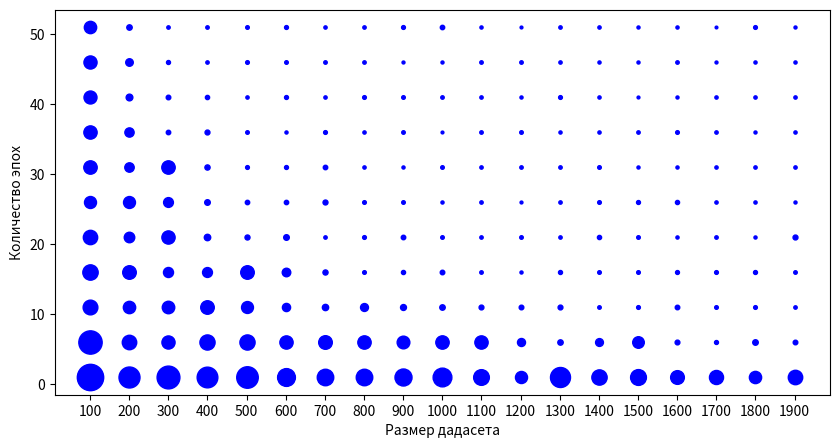

This chart was generated by the following Python code:
from matplotlib import pyplot as plt

results = [{'Размер дадасета': 100, 'Количество эпох': 1, 'Cредняя квадратичная ошибка': 72.08525085449219, 'Время обучения': '00:00:02'},
 {'Размер дадасета': 100, 'Количество эпох': 6, 'Cредняя квадратичная ошибка': 56.348575592041016, 'Время обучения': '00:00:02'},
 {'Размер дадасета': 100, 'Количество эпох': 11, 'Cредняя квадратичная ошибка': 22.467344284057617, 'Время обучения': '00:00:04'},
 {'Размер дадасета': 100, 'Количество эпох': 16, 'Cредняя квадратичная ошибка': 24.444665908813477, 'Время обучения': '00:00:05'},
 {'Размер дадасета': 100, 'Количество эпох': 21, 'Cредняя квадратичная ошибка': 21.375774383544922, 'Время обучения': '00:00:05'},
 {'Размер дадасета': 100, 'Количество эпох': 26, 'Cредняя квадратичная ошибка': 14.948897361755371, 'Время обучения': '00:00:06'},
 {'Размер дадасета': 100, 'Количество эпох': 31, 'Cредняя квадратичная ошибка': 18.61399269104004, 'Время обучения': '00:00:07'},
 {'Размер дадасета': 100, 'Количество эпох': 36, 'Cредняя квадратичная ошибка': 18.286880493164062, 'Время обучения': '00:00:08'},
 {'Размер дадасета': 100, 'Количество эпох': 41, 'Cредняя квадратичная ошибка': 17.492847442626953, 'Время обучения': '00:00:09'},
 {'Размер дадасета': 100, 'Количество эпох': 46, 'Cредняя квадратичная ошибка': 17.884035110473633, 'Время обучения': '00:00:10'},
 {'Размер дадасета': 100, 'Количество эпох': 51, 'Cредняя квадратичная ошибка': 15.816276550292969, 'Время обучения': '00:00:11'},
 {'Размер дадасета': 200, 'Количество эпох': 1, 'Cредняя квадратичная ошибка': 45.61717224121094, 'Время обучения': '00:00:01'},
 {'Размер дадасета': 200, 'Количество эпох': 6, 'Cредняя квадратичная ошибка': 21.695226669311523, 'Время обучения': '00:00:03'},
 {'Размер дадасета': 200, 'Количество эпох': 11, 'Cредняя квадратичная ошибка': 15.814766883850098, 'Время обучения': '00:00:05'},
 {'Размер дадасета': 200, 'Количество эпох': 16, 'Cредняя квадратичная ошибка': 19.11359977722168, 'Время обучения': '00:00:07'},
 {'Размер дадасета': 200, 'Количество эпох': 21, 'Cредняя квадратичная ошибка': 11.451301574707031, 'Время обучения': '00:00:09'},
 {'Размер дадасета': 200, 'Количество эпох': 26, 'Cредняя квадратичная ошибка': 14.786798477172852, 'Время обучения': '00:00:11'},
 {'Размер дадасета': 200, 'Количество эпох': 31, 'Cредняя квадратичная ошибка': 9.210077285766602, 'Время обучения': '00:00:13'},
 {'Размер дадасета': 200, 'Количество эпох': 36, 'Cредняя квадратичная ошибка': 8.903546333312988, 'Время обучения': '00:00:15'},
 {'Размер дадасета': 200, 'Количество эпох': 41, 'Cредняя квадратичная ошибка': 4.6870951652526855, 'Время обучения': '00:00:17'},
 {'Размер дадасета': 200, 'Количество эпох': 46, 'Cредняя квадратичная ошибка': 5.9151129722595215, 'Время обучения': '00:00:19'},
 {'Размер дадасета': 200, 'Количество эпох': 51, 'Cредняя квадратичная ошибка': 3.0576467514038086, 'Время обучения': '00:00:21'},
 {'Размер дадасета': 300, 'Количество эпох': 1, 'Cредняя квадратичная ошибка': 53.88340377807617, 'Время обучения': '00:00:01'},
 {'Размер дадасета': 300, 'Количество эпох': 6, 'Cредняя квадратичная ошибка': 17.92672348022461, 'Время обучения': '00:00:04'},
 {'Размер дадасета': 300, 'Количество эпох': 11, 'Cредняя квадратичная ошибка': 16.183916091918945, 'Время обучения': '00:00:07'},
 {'Размер дадасета': 300, 'Количество эпох': 16, 'Cредняя квадратичная ошибка': 10.451340675354004, 'Время обучения': '00:00:10'},
 {'Размер дадасета': 300, 'Количество эпох': 21, 'Cредняя квадратичная ошибка': 18.188783645629883, 'Время обучения': '00:00:13'},
 {'Размер дадасета': 300, 'Количество эпох': 26, 'Cредняя квадратичная ошибка': 9.990859031677246, 'Время обучения': '00:00:16'},
 {'Размер дадасета': 300, 'Количество эпох': 31, 'Cредняя квадратичная ошибка': 18.603357315063477, 'Время обучения': '00:00:19'},
 {'Размер дадасета': 300, 'Количество эпох': 36, 'Cредняя квадратичная ошибка': 2.0594069957733154, 'Время обучения': '00:00:22'},
 {'Размер дадасета': 300, 'Количество эпох': 41, 'Cредняя квадратичная ошибка': 2.183668613433838, 'Время обучения': '00:00:27'},
 {'Размер дадасета': 300, 'Количество эпох': 46, 'Cредняя квадратичная ошибка': 1.6587258577346802, 'Время обучения': '00:00:29'},
 {'Размер дадасета': 300, 'Количество эпох': 51, 'Cредняя квадратичная ошибка': 1.2052600383758545, 'Время обучения': '00:00:31'},
 {'Размер дадасета': 400, 'Количество эпох': 1, 'Cредняя квадратичная ошибка': 44.413330078125, 'Время обучения': '00:00:01'},
 {'Размер дадасета': 400, 'Количество эпох': 6, 'Cредняя квадратичная ошибка': 23.86996078491211, 'Время обучения': '00:00:05'},
 {'Размер дадасета': 400, 'Количество эпох': 11, 'Cредняя квадратичная ошибка': 19.023141860961914, 'Время обучения': '00:00:09'},
 {'Размер дадасета': 400, 'Количество эпох': 16, 'Cредняя квадратичная ошибка': 10.162308692932129, 'Время обучения': '00:00:13'},
 {'Размер дадасета': 400, 'Количество эпох': 21, 'Cредняя квадратичная ошибка': 4.3018951416015625, 'Время обучения': '00:00:17'},
 {'Размер дадасета': 400, 'Количество эпох': 26, 'Cредняя квадратичная ошибка': 3.261519432067871, 'Время обучения': '00:00:21'},
 {'Размер дадасета': 400, 'Количество эпох': 31, 'Cредняя квадратичная ошибка': 2.8061978816986084, 'Время обучения': '00:00:24'},
 {'Размер дадасета': 400, 'Количество эпох': 36, 'Cредняя квадратичная ошибка': 2.4853603839874268, 'Время обучения': '00:00:29'},
 {'Размер дадасета': 400, 'Количество эпох': 41, 'Cредняя квадратичная ошибка': 1.8587956428527832, 'Время обучения': '00:00:33'},
 {'Размер дадасета': 400, 'Количество эпох': 46, 'Cредняя квадратичная ошибка': 1.1785547733306885, 'Время обучения': '00:00:36'},
 {'Размер дадасета': 400, 'Количество эпох': 51, 'Cредняя квадратичная ошибка': 1.2395607233047485, 'Время обучения': '00:00:42'},
 {'Размер дадасета': 500, 'Количество эпох': 1, 'Cредняя квадратичная ошибка': 48.102203369140625, 'Время обучения': '00:00:02'},
 {'Размер дадасета': 500, 'Количество эпох': 6, 'Cредняя квадратичная ошибка': 23.931520462036133, 'Время обучения': '00:00:06'},
 {'Размер дадасета': 500, 'Количество эпох': 11, 'Cредняя квадратичная ошибка': 14.720341682434082, 'Время обучения': '00:00:11'},
 {'Размер дадасета': 500, 'Количество эпох': 16, 'Cредняя квадратичная ошибка': 19.02657127380371, 'Время обучения': '00:00:16'},
 {'Размер дадасета': 500, 'Количество эпох': 21, 'Cредняя квадратичная ошибка': 2.6180953979492188, 'Время обучения': '00:00:21'},
 {'Размер дадасета': 500, 'Количество эпох': 26, 'Cредняя квадратичная ошибка': 2.0167646408081055, 'Время обучения': '00:00:26'},
 {'Размер дадасета': 500, 'Количество эпох': 31, 'Cредняя квадратичная ошибка': 1.4980430603027344, 'Время обучения': '00:00:30'},
 {'Размер дадасета': 500, 'Количество эпох': 36, 'Cредняя квадратичная ошибка': 1.340829610824585, 'Время обучения': '00:00:36'},
 {'Размер дадасета': 500, 'Количество эпох': 41, 'Cредняя квадратичная ошибка': 1.1293216943740845, 'Время обучения': '00:00:40'},
 {'Размер дадасета': 500, 'Количество эпох': 46, 'Cредняя квадратичная ошибка': 1.4213430881500244, 'Время обучения': '00:00:45'},
 {'Размер дадасета': 500, 'Количество эпох': 51, 'Cредняя квадратичная ошибка': 1.3633776903152466, 'Время обучения': '00:00:49'},
 {'Размер дадасета': 600, 'Количество эпох': 1, 'Cредняя квадратичная ошибка': 32.85225296020508, 'Время обучения': '00:00:02'},
 {'Размер дадасета': 600, 'Количество эпох': 6, 'Cредняя квадратичная ошибка': 18.254192352294922, 'Время обучения': '00:00:08'},
 {'Размер дадасета': 600, 'Количество эпох': 11, 'Cредняя квадратичная ошибка': 6.962780952453613, 'Время обучения': '00:00:13'},
 {'Размер дадасета': 600, 'Количество эпох': 16, 'Cредняя квадратичная ошибка': 7.590890407562256, 'Время обучения': '00:00:19'},
 {'Размер дадасета': 600, 'Количество эпох': 21, 'Cредняя квадратичная ошибка': 3.29496431350708, 'Время обучения': '00:00:25'},
 {'Размер дадасета': 600, 'Количество эпох': 26, 'Cредняя квадратичная ошибка': 1.9818212985992432, 'Время обучения': '00:00:31'},
 {'Размер дадасета': 600, 'Количество эпох': 31, 'Cредняя квадратичная ошибка': 1.6018253564834595, 'Время обучения': '00:00:36'},
 {'Размер дадасета': 600, 'Количество эпох': 36, 'Cредняя квадратичная ошибка': 1.0073528289794922, 'Время обучения': '00:00:44'},
 {'Размер дадасета': 600, 'Количество эпох': 41, 'Cредняя квадратичная ошибка': 1.595009446144104, 'Время обучения': '00:00:48'},
 {'Размер дадасета': 600, 'Количество эпох': 46, 'Cредняя квадратичная ошибка': 1.355460524559021, 'Время обучения': '00:00:53'},
 {'Размер дадасета': 600, 'Количество эпох': 51, 'Cредняя квадратичная ошибка': 1.5654443502426147, 'Время обучения': '00:00:59'},
 {'Размер дадасета': 700, 'Количество эпох': 1, 'Cредняя квадратичная ошибка': 28.202791213989258, 'Время обучения': '00:00:02'},
 {'Размер дадасета': 700, 'Количество эпох': 6, 'Cредняя квадратичная ошибка': 19.246328353881836, 'Время обучения': '00:00:09'},
 {'Размер дадасета': 700, 'Количество эпох': 11, 'Cредняя квадратичная ошибка': 4.104379653930664, 'Время обучения': '00:00:15'},
 {'Размер дадасета': 700, 'Количество эпох': 16, 'Cредняя квадратичная ошибка': 2.710455894470215, 'Время обучения': '00:00:22'},
 {'Размер дадасета': 700, 'Количество эпох': 21, 'Cредняя квадратичная ошибка': 1.1923935413360596, 'Время обучения': '00:00:29'},
 {'Размер дадасета': 700, 'Количество эпох': 26, 'Cредняя квадратичная ошибка': 2.5414063930511475, 'Время обучения': '00:00:36'},
 {'Размер дадасета': 700, 'Количество эпох': 31, 'Cредняя квадратичная ошибка': 2.064051628112793, 'Время обучения': '00:00:42'},
 {'Размер дадасета': 700, 'Количество эпох': 36, 'Cредняя квадратичная ошибка': 1.4833183288574219, 'Время обучения': '00:00:49'},
 {'Размер дадасета': 700, 'Количество эпох': 41, 'Cредняя квадратичная ошибка': 1.1308984756469727, 'Время обучения': '00:00:56'},
 {'Размер дадасета': 700, 'Количество эпох': 46, 'Cредняя квадратичная ошибка': 1.271767497062683, 'Время обучения': '00:01:02'},
 {'Размер дадасета': 700, 'Количество эпох': 51, 'Cредняя квадратичная ошибка': 1.119001030921936, 'Время обучения': '00:01:10'},
 {'Размер дадасета': 800, 'Количество эпох': 1, 'Cредняя квадратичная ошибка': 28.289316177368164, 'Время обучения': '00:00:02'},
 {'Размер дадасета': 800, 'Количество эпох': 6, 'Cредняя квадратичная ошибка': 18.471054077148438, 'Время обучения': '00:00:10'},
 {'Размер дадасета': 800, 'Количество эпох': 11, 'Cредняя квадратичная ошибка': 6.514761447906494, 'Время обучения': '00:00:18'},
 {'Размер дадасета': 800, 'Количество эпох': 16, 'Cредняя квадратичная ошибка': 1.4027206897735596, 'Время обучения': '00:00:25'},
 {'Размер дадасета': 800, 'Количество эпох': 21, 'Cредняя квадратичная ошибка': 1.4621191024780273, 'Время обучения': '00:00:33'},
 {'Размер дадасета': 800, 'Количество эпох': 26, 'Cредняя квадратичная ошибка': 1.4004509449005127, 'Время обучения': '00:00:40'},
 {'Размер дадасета': 800, 'Количество эпох': 31, 'Cредняя квадратичная ошибка': 1.1124732494354248, 'Время обучения': '00:00:48'},
 {'Размер дадасета': 800, 'Количество эпох': 36, 'Cредняя квадратичная ошибка': 1.1040394306182861, 'Время обучения': '00:00:55'},
 {'Размер дадасета': 800, 'Количество эпох': 41, 'Cредняя квадратичная ошибка': 1.4362342357635498, 'Время обучения': '00:01:04'},
 {'Размер дадасета': 800, 'Количество эпох': 46, 'Cредняя квадратичная ошибка': 1.2123812437057495, 'Время обучения': '00:01:11'},
 {'Размер дадасета': 800, 'Количество эпох': 51, 'Cредняя квадратичная ошибка': 1.1845074892044067, 'Время обучения': '00:01:18'},
 {'Размер дадасета': 900, 'Количество эпох': 1, 'Cредняя квадратичная ошибка': 30.05670166015625, 'Время обучения': '00:00:02'},
 {'Размер дадасета': 900, 'Количество эпох': 6, 'Cредняя квадратичная ошибка': 16.721477508544922, 'Время обучения': '00:00:12'},
 {'Размер дадасета': 900, 'Количество эпох': 11, 'Cредняя квадратичная ошибка': 3.654937744140625, 'Время обучения': '00:00:20'},
 {'Размер дадасета': 900, 'Количество эпох': 16, 'Cредняя квадратичная ошибка': 1.772470235824585, 'Время обучения': '00:00:28'},
 {'Размер дадасета': 900, 'Количество эпох': 21, 'Cредняя квадратичная ошибка': 2.1012022495269775, 'Время обучения': '00:00:38'},
 {'Размер дадасета': 900, 'Количество эпох': 26, 'Cредняя квадратичная ошибка': 1.3551535606384277, 'Время обучения': '00:00:47'},
 {'Размер дадасета': 900, 'Количество эпох': 31, 'Cредняя квадратичная ошибка': 1.003642201423645, 'Время обучения': '00:00:55'},
 {'Размер дадасета': 900, 'Количество эпох': 36, 'Cредняя квадратичная ошибка': 1.3070952892303467, 'Время обучения': '00:01:03'},
 {'Размер дадасета': 900, 'Количество эпох': 41, 'Cредняя квадратичная ошибка': 1.362196445465088, 'Время обучения': '00:01:13'},
 {'Размер дадасета': 900, 'Количество эпох': 46, 'Cредняя квадратичная ошибка': 0.9080337285995483, 'Время обучения': '00:01:21'},
 {'Размер дадасета': 900, 'Количество эпох': 51, 'Cредняя квадратичная ошибка': 1.5228703022003174, 'Время обучения': '00:01:29'},
 {'Размер дадасета': 1000, 'Количество эпох': 1, 'Cредняя квадратичная ошибка': 36.404354095458984, 'Время обучения': '00:00:03'},
 {'Размер дадасета': 1000, 'Количество эпох': 6, 'Cредняя квадратичная ошибка': 18.515731811523438, 'Время обучения': '00:00:12'},
 {'Размер дадасета': 1000, 'Количество эпох': 11, 'Cредняя квадратичная ошибка': 3.0987119674682617, 'Время обучения': '00:00:22'},
 {'Размер дадасета': 1000, 'Количество эпох': 16, 'Cредняя квадратичная ошибка': 2.151237726211548, 'Время обучения': '00:00:32'},
 {'Размер дадасета': 1000, 'Количество эпох': 21, 'Cредняя квадратичная ошибка': 1.333715558052063, 'Время обучения': '00:00:41'},
 {'Размер дадасета': 1000, 'Количество эпох': 26, 'Cредняя квадратичная ошибка': 1.0114490985870361, 'Время обучения': '00:00:51'},
 {'Размер дадасета': 1000, 'Количество эпох': 31, 'Cредняя квадратичная ошибка': 1.338679552078247, 'Время обучения': '00:01:01'},
 {'Размер дадасета': 1000, 'Количество эпох': 36, 'Cредняя квадратичная ошибка': 0.8205969333648682, 'Время обучения': '00:01:09'},
 {'Размер дадасета': 1000, 'Количество эпох': 41, 'Cредняя квадратичная ошибка': 1.2454928159713745, 'Время обучения': '00:01:19'},
 {'Размер дадасета': 1000, 'Количество эпох': 46, 'Cредняя квадратичная ошибка': 0.9574255347251892, 'Время обучения': '00:01:29'},
 {'Размер дадасета': 1000, 'Количество эпох': 51, 'Cредняя квадратичная ошибка': 2.016390800476074, 'Время обучения': '00:01:40'},
 {'Размер дадасета': 1100, 'Количество эпох': 1, 'Cредняя квадратичная ошибка': 25.50988006591797, 'Время обучения': '00:00:03'},
 {'Размер дадасета': 1100, 'Количество эпох': 6, 'Cредняя квадратичная ошибка': 18.328458786010742, 'Время обучения': '00:00:13'},
 {'Размер дадасета': 1100, 'Количество эпох': 11, 'Cредняя квадратичная ошибка': 2.4146549701690674, 'Время обучения': '00:00:24'},
 {'Размер дадасета': 1100, 'Количество эпох': 16, 'Cредняя квадратичная ошибка': 1.26544988155365, 'Время обучения': '00:00:34'},
 {'Размер дадасета': 1100, 'Количество эпох': 21, 'Cредняя квадратичная ошибка': 1.193718433380127, 'Время обучения': '00:00:45'},
 {'Размер дадасета': 1100, 'Количество эпох': 26, 'Cредняя квадратичная ошибка': 1.1895294189453125, 'Время обучения': '00:00:56'},
 {'Размер дадасета': 1100, 'Количество эпох': 31, 'Cредняя квадратичная ошибка': 1.1688722372055054, 'Время обучения': '00:01:07'},
 {'Размер дадасета': 1100, 'Количество эпох': 36, 'Cредняя квадратичная ошибка': 1.2468295097351074, 'Время обучения': '00:01:17'},
 {'Размер дадасета': 1100, 'Количество эпох': 41, 'Cредняя квадратичная ошибка': 1.1615233421325684, 'Время обучения': '00:01:28'},
 {'Размер дадасета': 1100, 'Количество эпох': 46, 'Cредняя квадратичная ошибка': 1.2504372596740723, 'Время обучения': '00:01:37'},
 {'Размер дадасета': 1100, 'Количество эпох': 51, 'Cредняя квадратичная ошибка': 1.0449976921081543, 'Время обучения': '00:01:48'},
 {'Размер дадасета': 1200, 'Количество эпох': 1, 'Cредняя квадратичная ошибка': 15.125191688537598, 'Время обучения': '00:00:03'},
 {'Размер дадасета': 1200, 'Количество эпох': 6, 'Cредняя квадратичная ошибка': 6.70805549621582, 'Время обучения': '00:00:15'},
 {'Размер дадасета': 1200, 'Количество эпох': 11, 'Cредняя квадратичная ошибка': 2.2529561519622803, 'Время обучения': '00:00:26'},
 {'Размер дадасета': 1200, 'Количество эпох': 16, 'Cредняя квадратичная ошибка': 0.9919774532318115, 'Время обучения': '00:00:38'},
 {'Размер дадасета': 1200, 'Количество эпох': 21, 'Cредняя квадратичная ошибка': 1.321051001548767, 'Время обучения': '00:00:50'},
 {'Размер дадасета': 1200, 'Количество эпох': 26, 'Cредняя квадратичная ошибка': 0.8680126667022705, 'Время обучения': '00:01:01'},
 {'Размер дадасета': 1200, 'Количество эпох': 31, 'Cредняя квадратичная ошибка': 1.2173901796340942, 'Время обучения': '00:01:13'},
 {'Размер дадасета': 1200, 'Количество эпох': 36, 'Cредняя квадратичная ошибка': 1.3297245502471924, 'Время обучения': '00:01:24'},
 {'Размер дадасета': 1200, 'Количество эпох': 41, 'Cредняя квадратичная ошибка': 1.0124752521514893, 'Время обучения': '00:01:36'},
 {'Размер дадасета': 1200, 'Количество эпох': 46, 'Cредняя квадратичная ошибка': 1.2656662464141846, 'Время обучения': '00:01:48'},
 {'Размер дадасета': 1200, 'Количество эпох': 51, 'Cредняя квадратичная ошибка': 0.8298850059509277, 'Время обучения': '00:01:59'},
 {'Размер дадасета': 1300, 'Количество эпох': 1, 'Cредняя квадратичная ошибка': 41.519744873046875, 'Время обучения': '00:00:03'},
 {'Размер дадасета': 1300, 'Количество эпох': 6, 'Cредняя квадратичная ошибка': 3.013573408126831, 'Время обучения': '00:00:16'},
 {'Размер дадасета': 1300, 'Количество эпох': 11, 'Cредняя квадратичная ошибка': 2.4170267581939697, 'Время обучения': '00:00:28'},
 {'Размер дадасета': 1300, 'Количество эпох': 16, 'Cредняя квадратичная ошибка': 1.6755484342575073, 'Время обучения': '00:00:40'},
 {'Размер дадасета': 1300, 'Количество эпох': 21, 'Cредняя квадратичная ошибка': 1.1721196174621582, 'Время обучения': '00:00:53'},
 {'Размер дадасета': 1300, 'Количество эпох': 26, 'Cредняя квадратичная ошибка': 1.1748881340026855, 'Время обучения': '00:01:06'},
 {'Размер дадасета': 1300, 'Количество эпох': 31, 'Cредняя квадратичная ошибка': 1.2207655906677246, 'Время обучения': '00:01:18'},
 {'Размер дадасета': 1300, 'Количество эпох': 36, 'Cредняя квадратичная ошибка': 1.0415682792663574, 'Время обучения': '00:01:31'},
 {'Размер дадасета': 1300, 'Количество эпох': 41, 'Cредняя квадратичная ошибка': 1.4877949953079224, 'Время обучения': '00:01:43'},
 {'Размер дадасета': 1300, 'Количество эпох': 46, 'Cредняя квадратичная ошибка': 1.1398890018463135, 'Время обучения': '00:01:56'},
 {'Размер дадасета': 1300, 'Количество эпох': 51, 'Cредняя квадратичная ошибка': 1.1942965984344482, 'Время обучения': '00:02:09'},
 {'Размер дадасета': 1400, 'Количество эпох': 1, 'Cредняя квадратичная ошибка': 24.269582748413086, 'Время обучения': '00:00:03'},
 {'Размер дадасета': 1400, 'Количество эпох': 6, 'Cредняя квадратичная ошибка': 6.4100847244262695, 'Время обучения': '00:00:17'},
 {'Размер дадасета': 1400, 'Количество эпох': 11, 'Cредняя квадратичная ошибка': 1.2868294715881348, 'Время обучения': '00:00:30'},
 {'Размер дадасета': 1400, 'Количество эпох': 16, 'Cредняя квадратичная ошибка': 1.3643183708190918, 'Время обучения': '00:00:44'},
 {'Размер дадасета': 1400, 'Количество эпох': 21, 'Cредняя квадратичная ошибка': 1.830041527748108, 'Время обучения': '00:00:58'},
 {'Размер дадасета': 1400, 'Количество эпох': 26, 'Cредняя квадратичная ошибка': 1.3963117599487305, 'Время обучения': '00:01:12'},
 {'Размер дадасета': 1400, 'Количество эпох': 31, 'Cредняя квадратичная ошибка': 1.3655281066894531, 'Время обучения': '00:01:25'},
 {'Размер дадасета': 1400, 'Количество эпох': 36, 'Cредняя квадратичная ошибка': 1.0825715065002441, 'Время обучения': '00:01:38'},
 {'Размер дадасета': 1400, 'Количество эпох': 41, 'Cредняя квадратичная ошибка': 1.0763092041015625, 'Время обучения': '00:01:52'},
 {'Размер дадасета': 1400, 'Количество эпох': 46, 'Cредняя квадратичная ошибка': 1.0291404724121094, 'Время обучения': '00:02:06'},
 {'Размер дадасета': 1400, 'Количество эпох': 51, 'Cредняя квадратичная ошибка': 1.1187472343444824, 'Время обучения': '00:02:20'},
 {'Размер дадасета': 1500, 'Количество эпох': 1, 'Cредняя квадратичная ошибка': 25.958681106567383, 'Время обучения': '00:00:04'},
 {'Размер дадасета': 1500, 'Количество эпох': 6, 'Cредняя квадратичная ошибка': 13.929923057556152, 'Время обучения': '00:00:18'},
 {'Размер дадасета': 1500, 'Количество эпох': 11, 'Cредняя квадратичная ошибка': 1.4692296981811523, 'Время обучения': '00:00:33'},
 {'Размер дадасета': 1500, 'Количество эпох': 16, 'Cредняя квадратичная ошибка': 1.4009175300598145, 'Время обучения': '00:00:47'},
 {'Размер дадасета': 1500, 'Количество эпох': 21, 'Cредняя квадратичная ошибка': 1.357645869255066, 'Время обучения': '00:01:02'},
 {'Размер дадасета': 1500, 'Количество эпох': 26, 'Cредняя квадратичная ошибка': 1.6068087816238403, 'Время обучения': '00:01:16'},
 {'Размер дадасета': 1500, 'Количество эпох': 31, 'Cредняя квадратичная ошибка': 0.9939573407173157, 'Время обучения': '00:01:31'},
 {'Размер дадасета': 1500, 'Количество эпох': 36, 'Cредняя квадратичная ошибка': 1.2132792472839355, 'Время обучения': '00:01:45'},
 {'Размер дадасета': 1500, 'Количество эпох': 41, 'Cредняя квадратичная ошибка': 0.8489344716072083, 'Время обучения': '00:02:00'},
 {'Размер дадасета': 1500, 'Количество эпох': 46, 'Cредняя квадратичная ошибка': 0.9909775257110596, 'Время обучения': '00:02:14'},
 {'Размер дадасета': 1500, 'Количество эпох': 51, 'Cредняя квадратичная ошибка': 0.9840038418769836, 'Время обучения': '00:02:29'},
 {'Размер дадасета': 1600, 'Количество эпох': 1, 'Cредняя квадратичная ошибка': 19.53690528869629, 'Время обучения': '00:00:04'},
 {'Размер дадасета': 1600, 'Количество эпох': 6, 'Cредняя квадратичная ошибка': 2.3601653575897217, 'Время обучения': '00:00:19'},
 {'Размер дадасета': 1600, 'Количество эпох': 11, 'Cредняя квадратичная ошибка': 2.145298719406128, 'Время обучения': '00:00:35'},
 {'Размер дадасета': 1600, 'Количество эпох': 16, 'Cредняя квадратичная ошибка': 1.5946122407913208, 'Время обучения': '00:00:50'},
 {'Размер дадасета': 1600, 'Количество эпох': 21, 'Cредняя квадратичная ошибка': 1.0555974245071411, 'Время обучения': '00:01:05'},
 {'Размер дадасета': 1600, 'Количество эпох': 26, 'Cредняя квадратичная ошибка': 1.789729118347168, 'Время обучения': '00:01:21'},
 {'Размер дадасета': 1600, 'Количество эпох': 31, 'Cредняя квадратичная ошибка': 1.0295251607894897, 'Время обучения': '00:01:37'},
 {'Размер дадасета': 1600, 'Количество эпох': 36, 'Cредняя квадратичная ошибка': 1.4127148389816284, 'Время обучения': '00:01:51'},
 {'Размер дадасета': 1600, 'Количество эпох': 41, 'Cредняя квадратичная ошибка': 0.9794524312019348, 'Время обучения': '00:02:08'},
 {'Размер дадасета': 1600, 'Количество эпох': 46, 'Cредняя квадратичная ошибка': 1.2463899850845337, 'Время обучения': '00:02:22'},
 {'Размер дадасета': 1600, 'Количество эпох': 51, 'Cредняя квадратичная ошибка': 1.041465163230896, 'Время обучения': '00:02:36'},
 {'Размер дадасета': 1700, 'Количество эпох': 1, 'Cредняя квадратичная ошибка': 20.524824142456055, 'Время обучения': '00:00:04'},
 {'Размер дадасета': 1700, 'Количество эпох': 6, 'Cредняя квадратичная ошибка': 1.625664472579956, 'Время обучения': '00:00:20'},
 {'Размер дадасета': 1700, 'Количество эпох': 11, 'Cредняя квадратичная ошибка': 1.3747962713241577, 'Время обучения': '00:00:36'},
 {'Размер дадасета': 1700, 'Количество эпох': 16, 'Cредняя квадратичная ошибка': 1.476811170578003, 'Время обучения': '00:00:53'},
 {'Размер дадасета': 1700, 'Количество эпох': 21, 'Cредняя квадратичная ошибка': 1.2232590913772583, 'Время обучения': '00:01:09'},
 {'Размер дадасета': 1700, 'Количество эпох': 26, 'Cредняя квадратичная ошибка': 1.1146540641784668, 'Время обучения': '00:01:25'},
 {'Размер дадасета': 1700, 'Количество эпох': 31, 'Cредняя квадратичная ошибка': 1.1080647706985474, 'Время обучения': '00:01:41'},
 {'Размер дадасета': 1700, 'Количество эпох': 36, 'Cредняя квадратичная ошибка': 1.175299882888794, 'Время обучения': '00:01:58'},
 {'Размер дадасета': 1700, 'Количество эпох': 41, 'Cредняя квадратичная ошибка': 1.107086181640625, 'Время обучения': '00:02:14'},
 {'Размер дадасета': 1700, 'Количество эпох': 46, 'Cредняя квадратичная ошибка': 0.912811279296875, 'Время обучения': '00:02:32'},
 {'Размер дадасета': 1700, 'Количество эпох': 51, 'Cредняя квадратичная ошибка': 0.7702728509902954, 'Время обучения': '00:02:47'},
 {'Размер дадасета': 1800, 'Количество эпох': 1, 'Cредняя квадратичная ошибка': 15.545060157775879, 'Время обучения': '00:00:04'},
 {'Размер дадасета': 1800, 'Количество эпох': 6, 'Cредняя квадратичная ошибка': 3.17913818359375, 'Время обучения': '00:00:21'},
 {'Размер дадасета': 1800, 'Количество эпох': 11, 'Cредняя квадратичная ошибка': 1.4426064491271973, 'Время обучения': '00:00:39'},
 {'Размер дадасета': 1800, 'Количество эпох': 16, 'Cредняя квадратичная ошибка': 1.6133514642715454, 'Время обучения': '00:00:56'},
 {'Размер дадасета': 1800, 'Количество эпох': 21, 'Cредняя квадратичная ошибка': 1.0138074159622192, 'Время обучения': '00:01:13'},
 {'Размер дадасета': 1800, 'Количество эпох': 26, 'Cредняя квадратичная ошибка': 1.0821951627731323, 'Время обучения': '00:01:30'},
 {'Размер дадасета': 1800, 'Количество эпох': 31, 'Cредняя квадратичная ошибка': 1.1548954248428345, 'Время обучения': '00:01:47'},
 {'Размер дадасета': 1800, 'Количество эпох': 36, 'Cредняя квадратичная ошибка': 0.9785167574882507, 'Время обучения': '00:02:05'},
 {'Размер дадасета': 1800, 'Количество эпох': 41, 'Cредняя квадратичная ошибка': 1.1324219703674316, 'Время обучения': '00:02:24'},
 {'Размер дадасета': 1800, 'Количество эпох': 46, 'Cредняя квадратичная ошибка': 1.045183539390564, 'Время обучения': '00:02:43'},
 {'Размер дадасета': 1800, 'Количество эпох': 51, 'Cредняя квадратичная ошибка': 1.4673227071762085, 'Время обучения': '00:02:57'},
 {'Размер дадасета': 1900, 'Количество эпох': 1, 'Cредняя квадратичная ошибка': 21.596860885620117, 'Время обучения': '00:00:05'},
 {'Размер дадасета': 1900, 'Количество эпох': 6, 'Cредняя квадратичная ошибка': 2.2106919288635254, 'Время обучения': '00:00:23'},
 {'Размер дадасета': 1900, 'Количество эпох': 11, 'Cредняя квадратичная ошибка': 1.2082842588424683, 'Время обучения': '00:00:41'},
 {'Размер дадасета': 1900, 'Количество эпох': 16, 'Cредняя квадратичная ошибка': 1.2951037883758545, 'Время обучения': '00:00:59'},
 {'Размер дадасета': 1900, 'Количество эпох': 21, 'Cредняя квадратичная ошибка': 2.5028738975524902, 'Время обучения': '00:01:17'},
 {'Размер дадасета': 1900, 'Количество эпох': 26, 'Cредняя квадратичная ошибка': 0.9800838232040405, 'Время обучения': '00:01:35'},
 {'Размер дадасета': 1900, 'Количество эпох': 31, 'Cредняя квадратичная ошибка': 1.1507023572921753, 'Время обучения': '00:01:54'},
 {'Размер дадасета': 1900, 'Количество эпох': 36, 'Cредняя квадратичная ошибка': 1.0875260829925537, 'Время обучения': '00:02:13'},
 {'Размер дадасета': 1900, 'Количество эпох': 41, 'Cредняя квадратичная ошибка': 1.136426568031311, 'Время обучения': '00:02:32'},
 {'Размер дадасета': 1900, 'Количество эпох': 46, 'Cредняя квадратичная ошибка': 1.0520917177200317, 'Время обучения': '00:02:51'},
 {'Размер дадасета': 1900, 'Количество эпох': 51, 'Cредняя квадратичная ошибка': 0.9585666060447693, 'Время обучения': '00:03:09'}]


print("Оптимальная конфигурация:")
min_error_record = min(results, key=lambda x: x['Cредняя квадратичная ошибка'])
print(min_error_record)

fig, ax = plt.subplots()
for result in results:
    x = result["Размер дадасета"]
    y = result["Количество эпох"]
    z = result["Cредняя квадратичная ошибка"]
    size = z * 5
    ax.scatter(x, y, s=size, c=z, cmap="winter")

ax.set_xticks(range(100, 2000, 100))
ax.set_xlabel(f'Размер дадасета')
ax.set_ylabel(f'Количество эпох')


fig.set_figheight(5)
fig.set_figwidth(10)


plt.show()